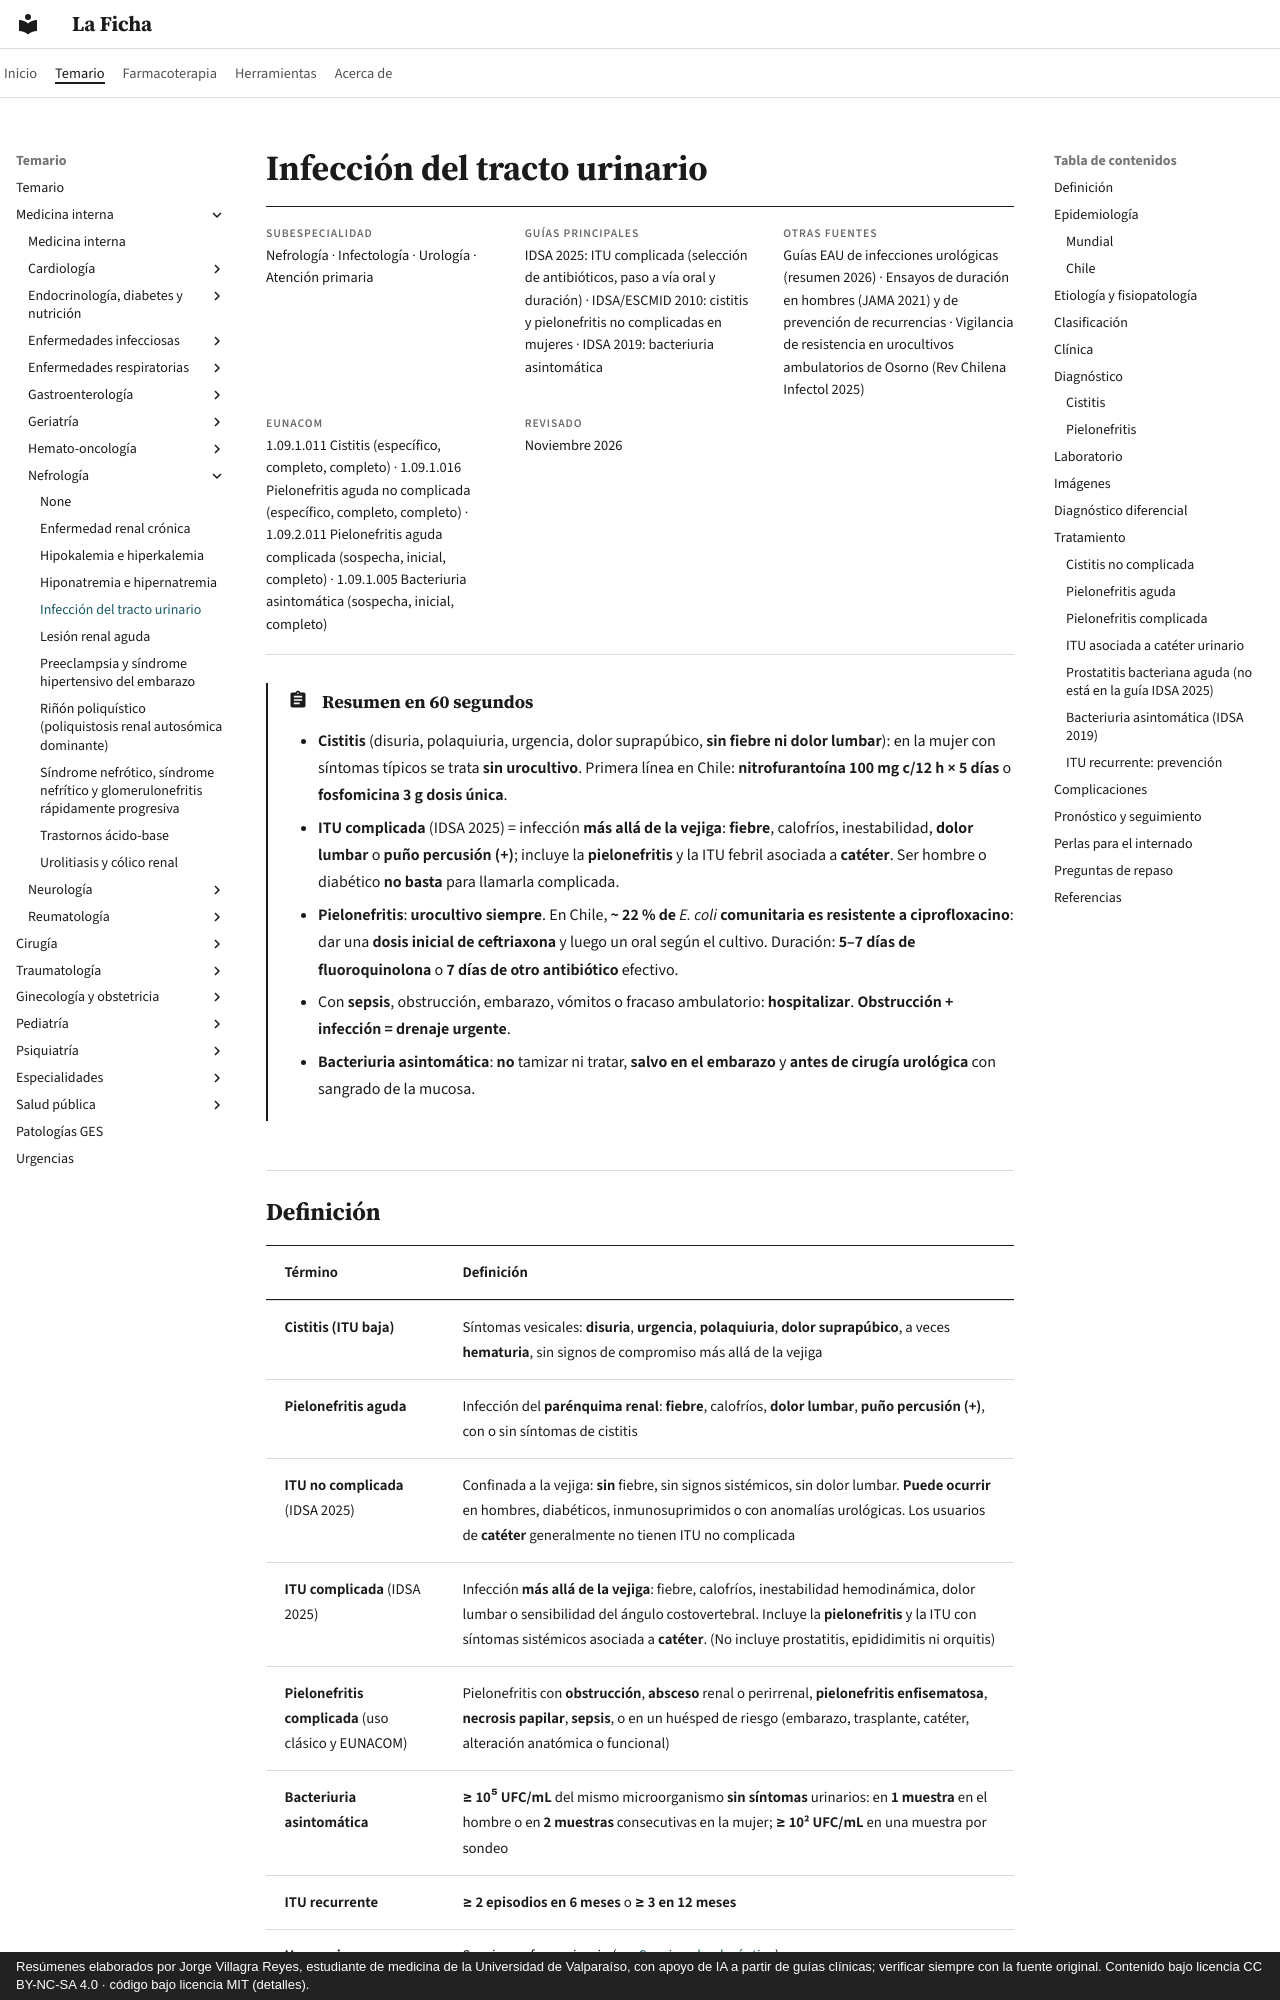

repository: jorgevillagrareyes-dotcom/laficha · page: nefrologia/infeccion-urinaria.html · generator: mkdocs · copyright: Resúmenes elaborados por Jorge Villagra Reyes, estudiante de medicina de la Universidad de Valparaíso, con apoyo de IA a partir de guías clínicas; verificar siempre con la fuente original. Contenido bajo licencia CC BY-NC-SA 4.0 · código bajo licencia MIT (detalles).

---
tags:
  - Nefrología
  - Infectología
  - Frecuente en sala
  - Atención primaria
---

# Infección del tracto urinario

<div class="ficha" markdown>

**Subespecialidad**
Nefrología · Infectología · Urología · Atención primaria

**Guías principales**
IDSA 2025: ITU complicada (selección de antibióticos, paso a vía oral y duración) · IDSA/ESCMID 2010: cistitis y pielonefritis no complicadas en mujeres · IDSA 2019: bacteriuria asintomática

**Otras fuentes**
Guías EAU de infecciones urológicas (resumen 2026) · Ensayos de duración en hombres (JAMA 2021) y de prevención de recurrencias · Vigilancia de resistencia en urocultivos ambulatorios de Osorno (Rev Chilena Infectol 2025)

**EUNACOM**
1.09.1.011 Cistitis (específico, completo, completo) · 1.09.1.016 Pielonefritis aguda no complicada (específico, completo, completo) · 1.09.2.011 Pielonefritis aguda complicada (sospecha, inicial, completo) · 1.09.1.005 Bacteriuria asintomática (sospecha, inicial, completo)

**Revisado**
Noviembre 2026

</div>

!!! abstract "Resumen en 60 segundos"
    - **Cistitis** (disuria, polaquiuria, urgencia, dolor suprapúbico, **sin fiebre ni dolor lumbar**): en la mujer con síntomas típicos se trata **sin urocultivo**. Primera línea en Chile: **nitrofurantoína 100 mg c/12 h × 5 días** o **fosfomicina 3 g dosis única**.
    - **ITU complicada** (IDSA 2025) = infección **más allá de la vejiga**: **fiebre**, calofríos, inestabilidad, **dolor lumbar** o **puño percusión (+)**; incluye la **pielonefritis** y la ITU febril asociada a **catéter**. Ser hombre o diabético **no basta** para llamarla complicada.
    - **Pielonefritis**: **urocultivo siempre**. En Chile, **~ 22 % de *E. coli* comunitaria es resistente a ciprofloxacino**: dar una **dosis inicial de ceftriaxona** y luego un oral según el cultivo. Duración: **5–7 días de fluoroquinolona** o **7 días de otro antibiótico** efectivo.
    - Con **sepsis**, obstrucción, embarazo, vómitos o fracaso ambulatorio: **hospitalizar**. **Obstrucción + infección = drenaje urgente**.
    - **Bacteriuria asintomática**: **no** tamizar ni tratar, **salvo en el embarazo** y **antes de cirugía urológica** con sangrado de la mucosa.
